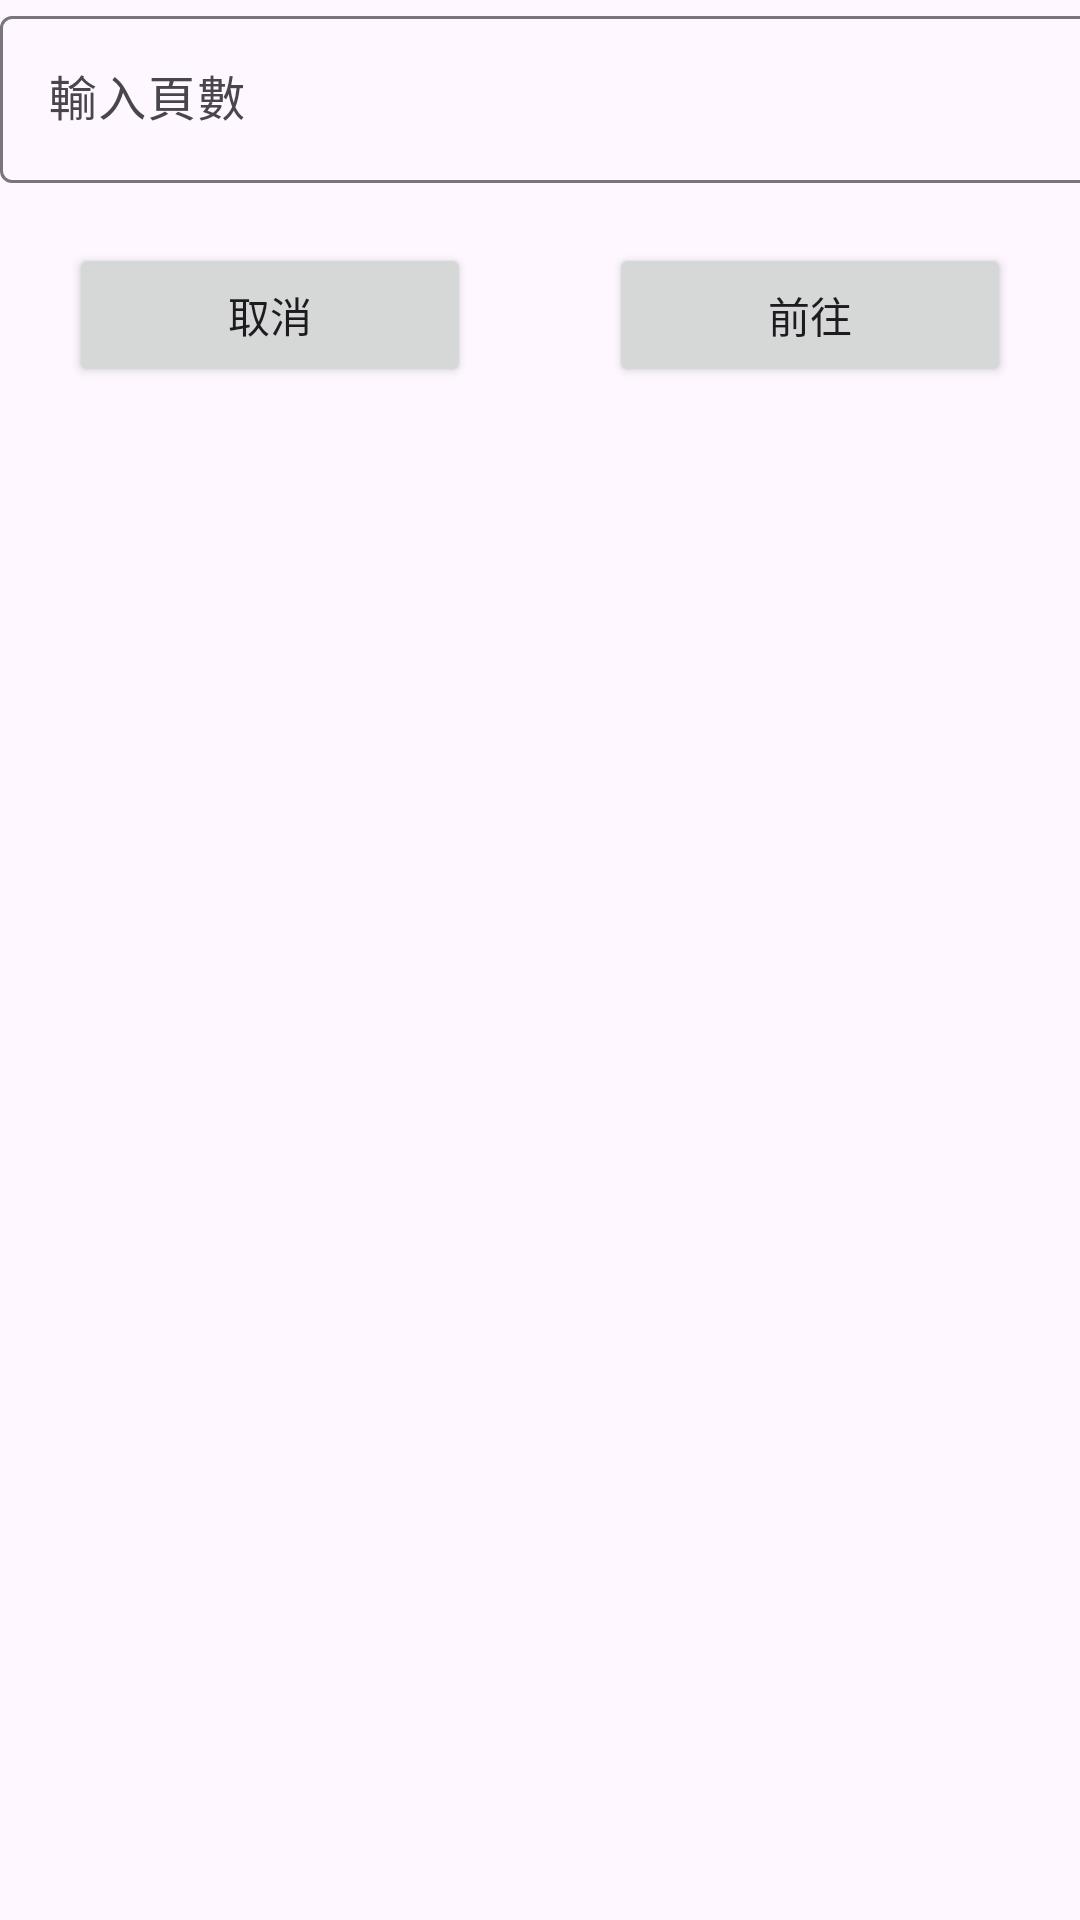

The Android layout XML behind this screen, and the referenced resources:
<!-- AndroidManifest.xml: application theme Theme.Nav230131 -->
<!-- res/layout/list_page_goto_dialog.xml -->
<?xml version="1.0" encoding="utf-8"?>
<androidx.constraintlayout.widget.ConstraintLayout xmlns:android="http://schemas.android.com/apk/res/android"
    xmlns:app="http://schemas.android.com/apk/res-auto"
    xmlns:tools="http://schemas.android.com/tools"
    android:id="@+id/dialogPageGoto"
    android:layout_width="match_parent"
    android:layout_height="match_parent">


    <com.google.android.material.textfield.TextInputLayout
        android:id="@+id/inputPage"
        android:layout_width="382dp"
        android:layout_height="wrap_content"
        tools:layout_editor_absoluteX="15dp"
        tools:layout_editor_absoluteY="335dp">

        <com.google.android.material.textfield.TextInputEditText
            android:layout_width="match_parent"
            android:layout_height="wrap_content"
            android:hint="@string/list_Dialog_GoTo_inp"
            android:numeric="integer" />
    </com.google.android.material.textfield.TextInputLayout>

    <LinearLayout
        android:layout_width="314dp"
        android:layout_height="252dp"
        android:layout_marginStart="5dp"
        android:layout_marginTop="20dp"
        android:layout_marginEnd="5dp"
        android:orientation="horizontal"
        app:layout_constraintEnd_toEndOf="parent"
        app:layout_constraintStart_toStartOf="parent"
        app:layout_constraintTop_toBottomOf="@+id/inputPage">

        <Button
            android:id="@+id/btnDialogPathCancel"
            android:layout_width="wrap_content"
            android:layout_height="wrap_content"
            android:layout_weight="1"
            android:text="@string/list_Dialog_GoTo_BTN_Cancel" />

        <Space
            android:layout_width="wrap_content"
            android:layout_height="wrap_content"
            android:layout_weight="1" />

        <Button
            android:id="@+id/btnDialogPathOK"
            android:layout_width="wrap_content"
            android:layout_height="wrap_content"
            android:layout_weight="1"
            android:text="@string/list_Dialog_GoTo_BTN_OK" />
    </LinearLayout>
</androidx.constraintlayout.widget.ConstraintLayout>
<!-- resources referenced by this layout -->
<resources>
  <string name="list_Dialog_GoTo_BTN_Cancel">取消</string>
  <string name="list_Dialog_GoTo_BTN_OK">前往</string>
  <string name="list_Dialog_GoTo_inp">輸入頁數</string>
  <style name="Theme.Nav230131" parent="Base.Theme.Nav230131" />
  <style name="Base.Theme.Nav230131" parent="Theme.Material3.DayNight.NoActionBar">
          
          
      </style>
</resources>
